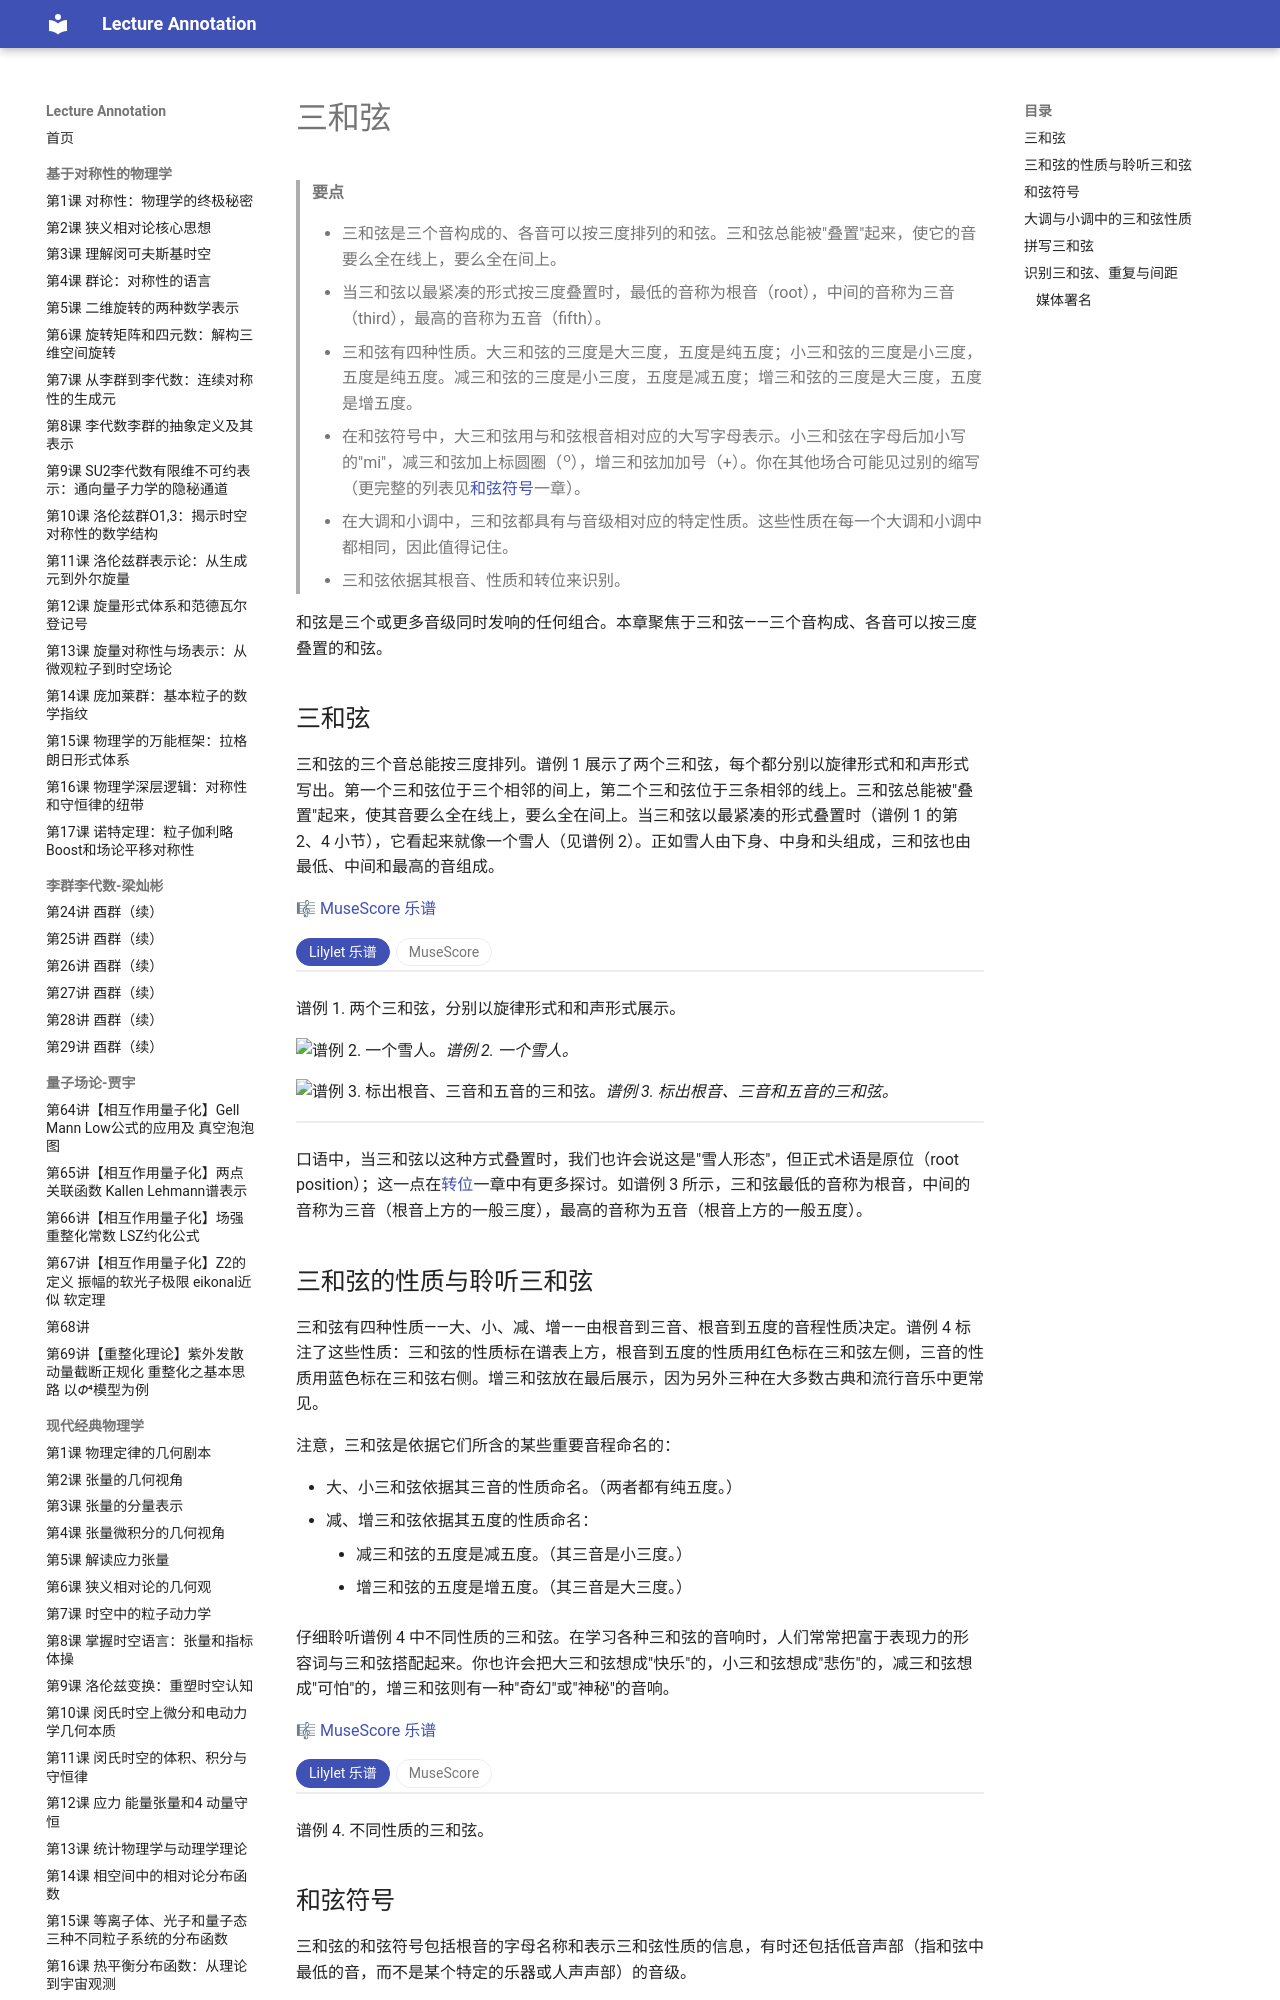

repository: k-l-lambda/lecture-annotation · page: ebooks/omt-v2/01-fundamentals/18-triads/index.html · generator: mkdocs

---
title: "三和弦"
slug: "triads"
source: "https://viva.pressbooks.pub/openmusictheory/chapter/triads/"
authors: ["Chelsey Hamm"]
license: "CC BY-SA 4.0"
modified: "2026-06-17"
---

# 三和弦

> **要点**
>
> - 三和弦是三个音构成的、各音可以按三度排列的和弦。三和弦总能被"叠置"起来，使它的音要么全在线上，要么全在间上。
> - 当三和弦以最紧凑的形式按三度叠置时，最低的音称为根音（root），中间的音称为三音（third），最高的音称为五音（fifth）。
> - 三和弦有四种性质。大三和弦的三度是大三度，五度是纯五度；小三和弦的三度是小三度，五度是纯五度。减三和弦的三度是小三度，五度是减五度；增三和弦的三度是大三度，五度是增五度。
> - 在和弦符号中，大三和弦用与和弦根音相对应的大写字母表示。小三和弦在字母后加小写的"mi"，减三和弦加上标圆圈（<sup>o</sup>），增三和弦加加号（+）。你在其他场合可能见过别的缩写（更完整的列表见[和弦符号](../06-jazz/02-chord-symbols.md)一章）。
> - 在大调和小调中，三和弦都具有与音级相对应的特定性质。这些性质在每一个大调和小调中都相同，因此值得记住。
> - 三和弦依据其根音、性质和转位来识别。

和弦是三个或更多音级同时发响的任何组合。本章聚焦于三和弦——三个音构成、各音可以按三度叠置的和弦。

## 三和弦

三和弦的三个音总能按三度排列。谱例 1 展示了两个三和弦，每个都分别以旋律形式和和声形式写出。第一个三和弦位于三个相邻的间上，第二个三和弦位于三条相邻的线上。三和弦总能被"叠置"起来，使其音要么全在线上，要么全在间上。当三和弦以最紧凑的形式叠置时（谱例 1 的第 2、4 小节），它看起来就像一个雪人（见谱例 2）。正如雪人由下身、中身和头组成，三和弦也由最低、中间和最高的音组成。

🎼 [MuseScore 乐谱](https://musescore.com/user/32728834/scores/6839451)

<!-- embed-begin: https://musescore.com/user/32728834/scores/6839451 -->
<div class="omt-switch" data-omt-switch>
<div class="omt-switch-bar" role="tablist"><button type="button" role="tab" aria-selected="true" data-pane="lilylet">Lilylet 乐谱</button><button type="button" role="tab" aria-selected="false" data-pane="musescore">MuseScore</button></div>
<div class="omt-switch-pane" role="tabpanel" data-pane="lilylet" markdown="1">

```lyl.play
[staves ""]

\key c \major \numericTimeSignature \time 4/4 \clef "bass" c,4 e4 g2 | %1

<c, e g>1 | %2

d,4 f4 a2 | %3

<d, f a>1 | %4
```

</div>
<div class="omt-switch-pane omt-embed omt-embed-musescore" role="tabpanel" data-pane="musescore" hidden><iframe data-src="https://musescore.com/user/32728834/scores/6839451/embed" title="MuseScore" loading="lazy" style="height: 394px" allow="autoplay; fullscreen" allowfullscreen></iframe></div>
</div>
<!-- embed-end -->

谱例 1. 两个三和弦，分别以旋律形式和和声形式展示。

![谱例 2. 一个雪人。](../media/2022/07/Snowperson.png)*谱例 2. 一个雪人。*

![谱例 3. 标出根音、三音和五音的三和弦。](../media/2019/05/Screen-Shot-2020-08-17-at-1.39.09-PM.png)*谱例 3. 标出根音、三音和五音的三和弦。*

<!-- lilylet-begin: media/2019/05/Screen-Shot-2020-08-17-at-1.39.09-PM.png -->
```lyl.play
\omit Score.TimeSignature \key c \major \clef "bass" <a, c e>1 \bar "|"
\addlyrics { Fifth }
\addlyrics { Third }
\addlyrics { Root } | %1
```
<!-- lilylet-end -->
口语中，当三和弦以这种方式叠置时，我们也许会说这是"雪人形态"，但正式术语是原位（root position）；这一点在[转位](20-inversion.md)一章中有更多探讨。如谱例 3 所示，三和弦最低的音称为根音，中间的音称为三音（根音上方的一般三度），最高的音称为五音（根音上方的一般五度）。

## 三和弦的性质与聆听三和弦

三和弦有四种性质——大、小、减、增——由根音到三音、根音到五度的音程性质决定。谱例 4 标注了这些性质：三和弦的性质标在谱表上方，根音到五度的性质用红色标在三和弦左侧，三音的性质用蓝色标在三和弦右侧。增三和弦放在最后展示，因为另外三种在大多数古典和流行音乐中更常见。

注意，三和弦是依据它们所含的某些重要音程命名的：

- 大、小三和弦依据其三音的性质命名。（两者都有纯五度。）
- 减、增三和弦依据其五度的性质命名：
	- 减三和弦的五度是减五度。（其三音是小三度。）
	- 增三和弦的五度是增五度。（其三音是大三度。）

仔细聆听谱例 4 中不同性质的三和弦。在学习各种三和弦的音响时，人们常常把富于表现力的形容词与三和弦搭配起来。你也许会把大三和弦想成"快乐"的，小三和弦想成"悲伤"的，减三和弦想成"可怕"的，增三和弦则有一种"奇幻"或"神秘"的音响。

🎼 [MuseScore 乐谱](https://musescore.com/user/32728834/scores/6839452)

<!-- embed-begin: https://musescore.com/user/32728834/scores/6839452 -->
<div class="omt-switch" data-omt-switch>
<div class="omt-switch-bar" role="tablist"><button type="button" role="tab" aria-selected="true" data-pane="lilylet">Lilylet 乐谱</button><button type="button" role="tab" aria-selected="false" data-pane="musescore">MuseScore</button></div>
<div class="omt-switch-pane" role="tabpanel" data-pane="lilylet" markdown="1">

```lyl.play
[staves ""]

\key c \major \omit Score.TimeSignature \numericTimeSignature \time 4/4 \clef "treble" <f a c>1 | %1

<f af c>1 | %2

<f af cf>1 | %3

<f a cs>1 | %4
```

</div>
<div class="omt-switch-pane omt-embed omt-embed-musescore" role="tabpanel" data-pane="musescore" hidden><iframe data-src="https://musescore.com/user/32728834/scores/6839452/embed" title="MuseScore" loading="lazy" style="height: 394px" allow="autoplay; fullscreen" allowfullscreen></iframe></div>
</div>
<!-- embed-end -->

谱例 4. 不同性质的三和弦。

## 和弦符号

三和弦的和弦符号包括根音的字母名称和表示三和弦性质的信息，有时还包括低音声部（指和弦中最低的音，而不是某个特定的乐器或人声声部）的音级。

和弦符号以一个大写字母（必要时加上变音记号）开头，表示和弦的根音。字母之后是关于和弦性质的信息。*Open Music Theory* 使用以下缩写。[^1]

- 大三和弦：不加性质符号
- 小三和弦：小写的"mi"
- 减三和弦：上标圆圈（<sup>o</sup>）
- 增三和弦：加号（+）

例如，和弦符号 C、Cmi、C<sup>o</sup> 和 C+ 分别表示 C 大三和弦、C 小三和弦、C 减三和弦和 C 增三和弦。如果和弦的根音带有变音记号，就要写出来：例如，B♭mi 是 B♭ 小三和弦的和弦符号，F♯<sup>o</sup> 是 F♯ 减三和弦的和弦符号。

最后，如果和弦中最低的音不是根音而是别的音级，就加一条斜线，后面跟一个大写字母，表示低音声部中的音级。这个话题将在[转位](20-inversion.md)一章中有更多探讨。谱例 5 首先展示带和弦符号（C 和 Cmi）的 C 大三和弦与 C 小三和弦，然后展示当 C 以外的音位于最低声部时，C 小三和弦的和弦符号如何改变：当 E♭ 是最低音时，和弦符号是 Cmi/E♭；当 G 是最低音时，符号是 Cmi/G。

🎼 [MuseScore 乐谱](https://musescore.com/user/32728834/scores/6839453)

<!-- embed-begin: https://musescore.com/user/32728834/scores/6839453 -->
<div class="omt-switch" data-omt-switch>
<div class="omt-switch-bar" role="tablist"><button type="button" role="tab" aria-selected="true" data-pane="lilylet">Lilylet 乐谱</button><button type="button" role="tab" aria-selected="false" data-pane="musescore">MuseScore</button></div>
<div class="omt-switch-pane" role="tabpanel" data-pane="lilylet" markdown="1">

```lyl.play
[staves ""]

\key c \major \omit Score.TimeSignature \numericTimeSignature \time 4/4 \clef "bass" <c, e g>1 | %1

<c, ef g>1 | %2

<ef, g c>1 | %3

<g c ef>1 | %4
```

</div>
<div class="omt-switch-pane omt-embed omt-embed-musescore" role="tabpanel" data-pane="musescore" hidden><iframe data-src="https://musescore.com/user/32728834/scores/6839453/embed" title="MuseScore" loading="lazy" style="height: 394px" allow="autoplay; fullscreen" allowfullscreen></iframe></div>
</div>
<!-- embed-end -->

谱例 5. 展示四个三和弦及其和弦符号。
